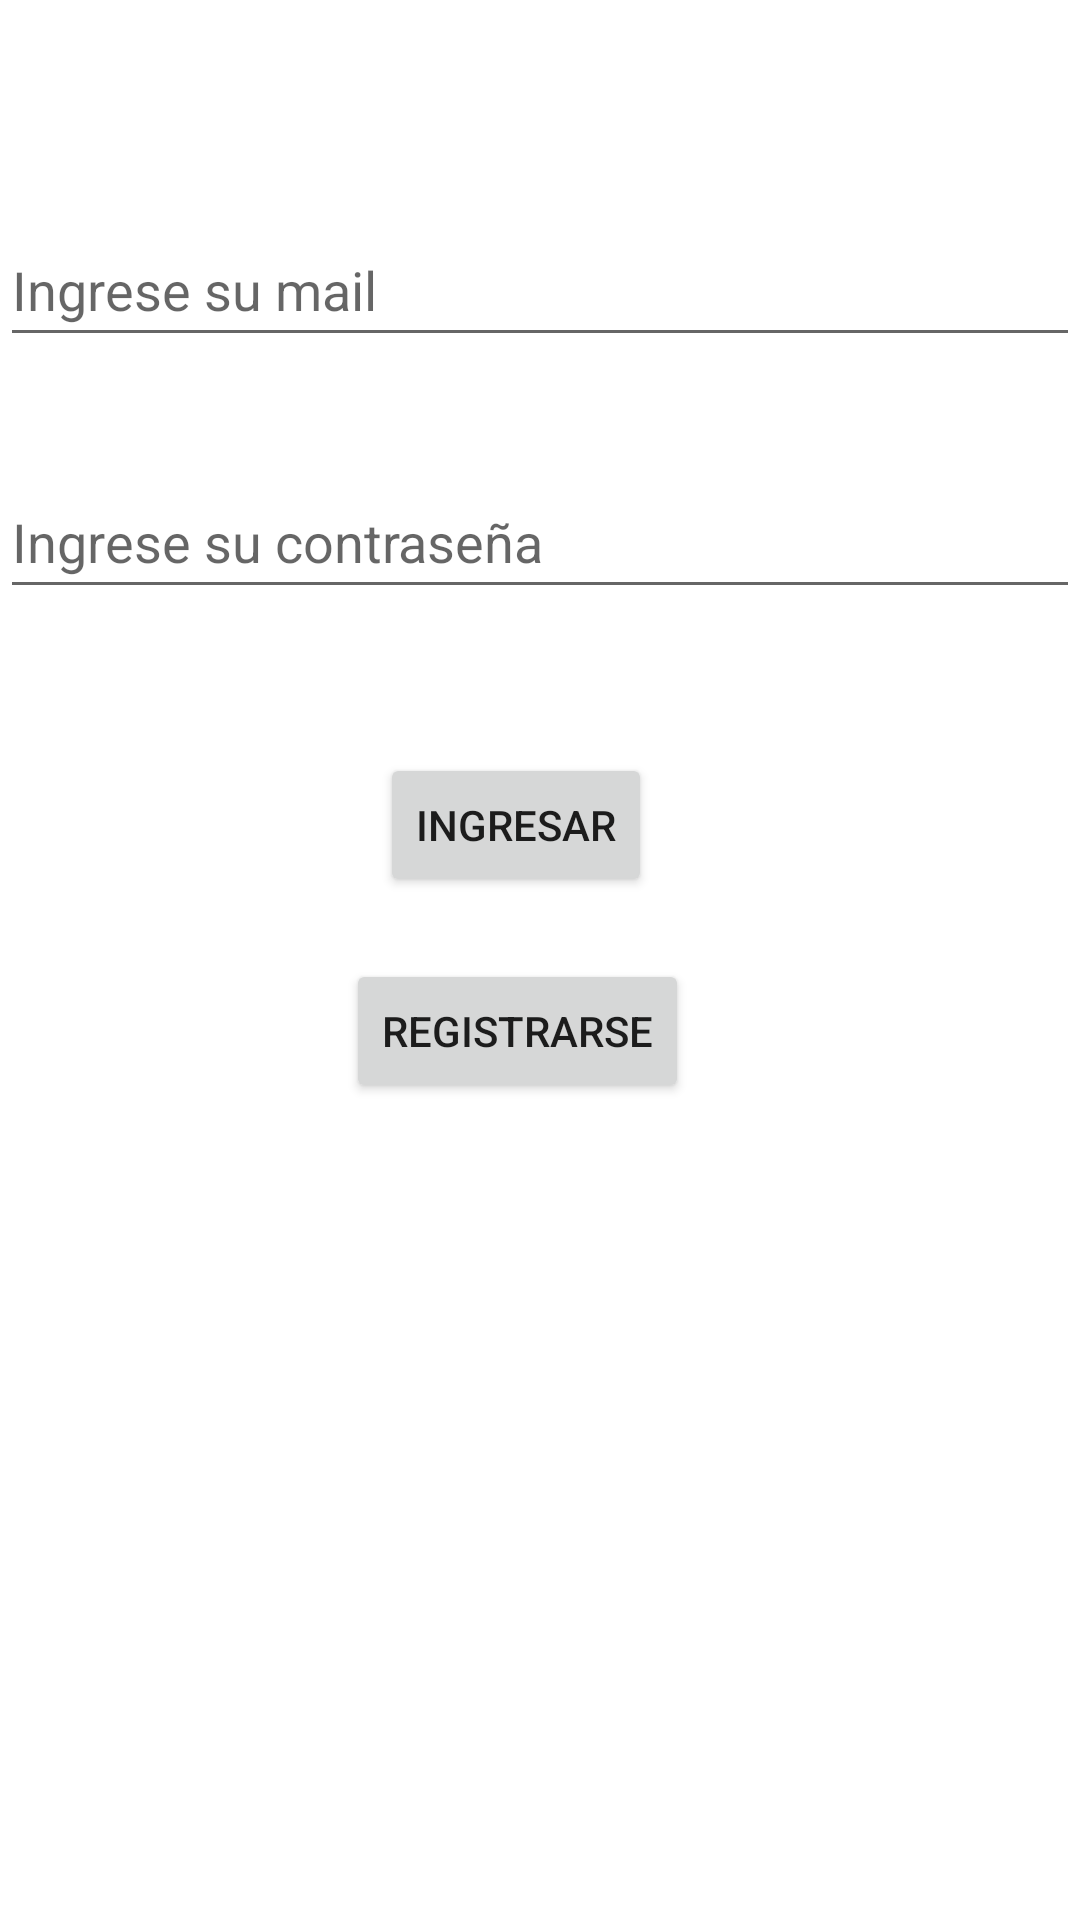

Write the Android layout XML for this screen, with the resource values it uses.
<!-- AndroidManifest.xml: application theme Theme.LoginTP2Lucero -->
<!-- res/layout/activity_main.xml -->
<?xml version="1.0" encoding="utf-8"?>
<androidx.constraintlayout.widget.ConstraintLayout xmlns:android="http://schemas.android.com/apk/res/android"
    xmlns:app="http://schemas.android.com/apk/res-auto"
    xmlns:tools="http://schemas.android.com/tools"
    android:layout_width="match_parent"
    android:layout_height="match_parent"
    tools:context=".ui.login.MainActivity">

    <TextView
        android:id="@+id/tvAviso"
        android:layout_width="match_parent"
        android:layout_height="wrap_content"
        android:layout_marginTop="16dp"
        android:text=""
        android:visibility="invisible"
        android:layout_marginHorizontal="16dp"
        app:layout_constraintEnd_toEndOf="parent"
        app:layout_constraintHorizontal_bias="0.0"
        app:layout_constraintStart_toStartOf="parent"
        app:layout_constraintTop_toTopOf="parent" />

    <EditText
        android:id="@+id/etMail"
        android:layout_width="match_parent"
        android:layout_height="wrap_content"
        android:layout_marginTop="36dp"
        android:ems="10"
        android:hint="Ingrese su mail"
        android:inputType="textEmailAddress"
        android:minHeight="48dp"
        app:layout_constraintEnd_toEndOf="parent"
        app:layout_constraintHorizontal_bias="0.497"
        app:layout_constraintStart_toStartOf="parent"
        app:layout_constraintTop_toBottomOf="@+id/tvAviso"
        tools:ignore="SpeakableTextPresentCheck" />


    <EditText
        android:id="@+id/etPass"
        android:layout_width="match_parent"
        android:layout_height="wrap_content"
        android:layout_marginTop="36dp"
        android:ems="10"
        android:hint="Ingrese su contraseña"
        android:inputType="textPassword"
        android:minHeight="48dp"
        app:layout_constraintEnd_toEndOf="parent"
        app:layout_constraintHorizontal_bias="0.497"
        app:layout_constraintStart_toStartOf="parent"
        app:layout_constraintTop_toBottomOf="@+id/etMail"
        tools:ignore="SpeakableTextPresentCheck" />

    <Button
        android:id="@+id/btIngresar"
        android:layout_width="wrap_content"
        android:layout_height="wrap_content"
        android:layout_marginTop="48dp"
        android:text="Ingresar"
        app:layout_constraintEnd_toEndOf="parent"
        app:layout_constraintHorizontal_bias="0.47"
        app:layout_constraintStart_toStartOf="parent"
        app:layout_constraintTop_toBottomOf="@+id/etPass" />

    <Button
        android:id="@+id/btRegistrarse"
        android:layout_width="wrap_content"
        android:layout_height="wrap_content"
        android:text="Registrarse"
        app:layout_constraintBottom_toBottomOf="parent"
        app:layout_constraintEnd_toEndOf="parent"
        app:layout_constraintHorizontal_bias="0.47"
        app:layout_constraintStart_toStartOf="parent"
        app:layout_constraintTop_toBottomOf="@+id/btIngresar"
        app:layout_constraintVertical_bias="0.07" />
</androidx.constraintlayout.widget.ConstraintLayout>
<!-- resources referenced by this layout -->
<resources>
  <style name="Theme.LoginTP2Lucero" parent="Theme.MaterialComponents.DayNight.DarkActionBar">
          
          <item name="colorPrimary">@color/purple_500</item>
          <item name="colorPrimaryVariant">@color/purple_700</item>
          <item name="colorOnPrimary">@color/white</item>
          
          <item name="colorSecondary">@color/teal_200</item>
          <item name="colorSecondaryVariant">@color/teal_700</item>
          <item name="colorOnSecondary">@color/black</item>
          
          <item name="android:statusBarColor" tools:targetApi="l">?attr/colorPrimaryVariant</item>
          
      </style>
  <!-- not gathered from this repository: default colours our renderer supplied (Android Studio template values) -->
  <color name="purple_500">#FF6200EE</color>
  <color name="purple_700">#FF3700B3</color>
  <color name="teal_200">#FF03DAC5</color>
  <color name="teal_700">#FF018786</color>
  <color name="black">#FF000000</color>
  <color name="white">#FFFFFFFF</color>
</resources>
